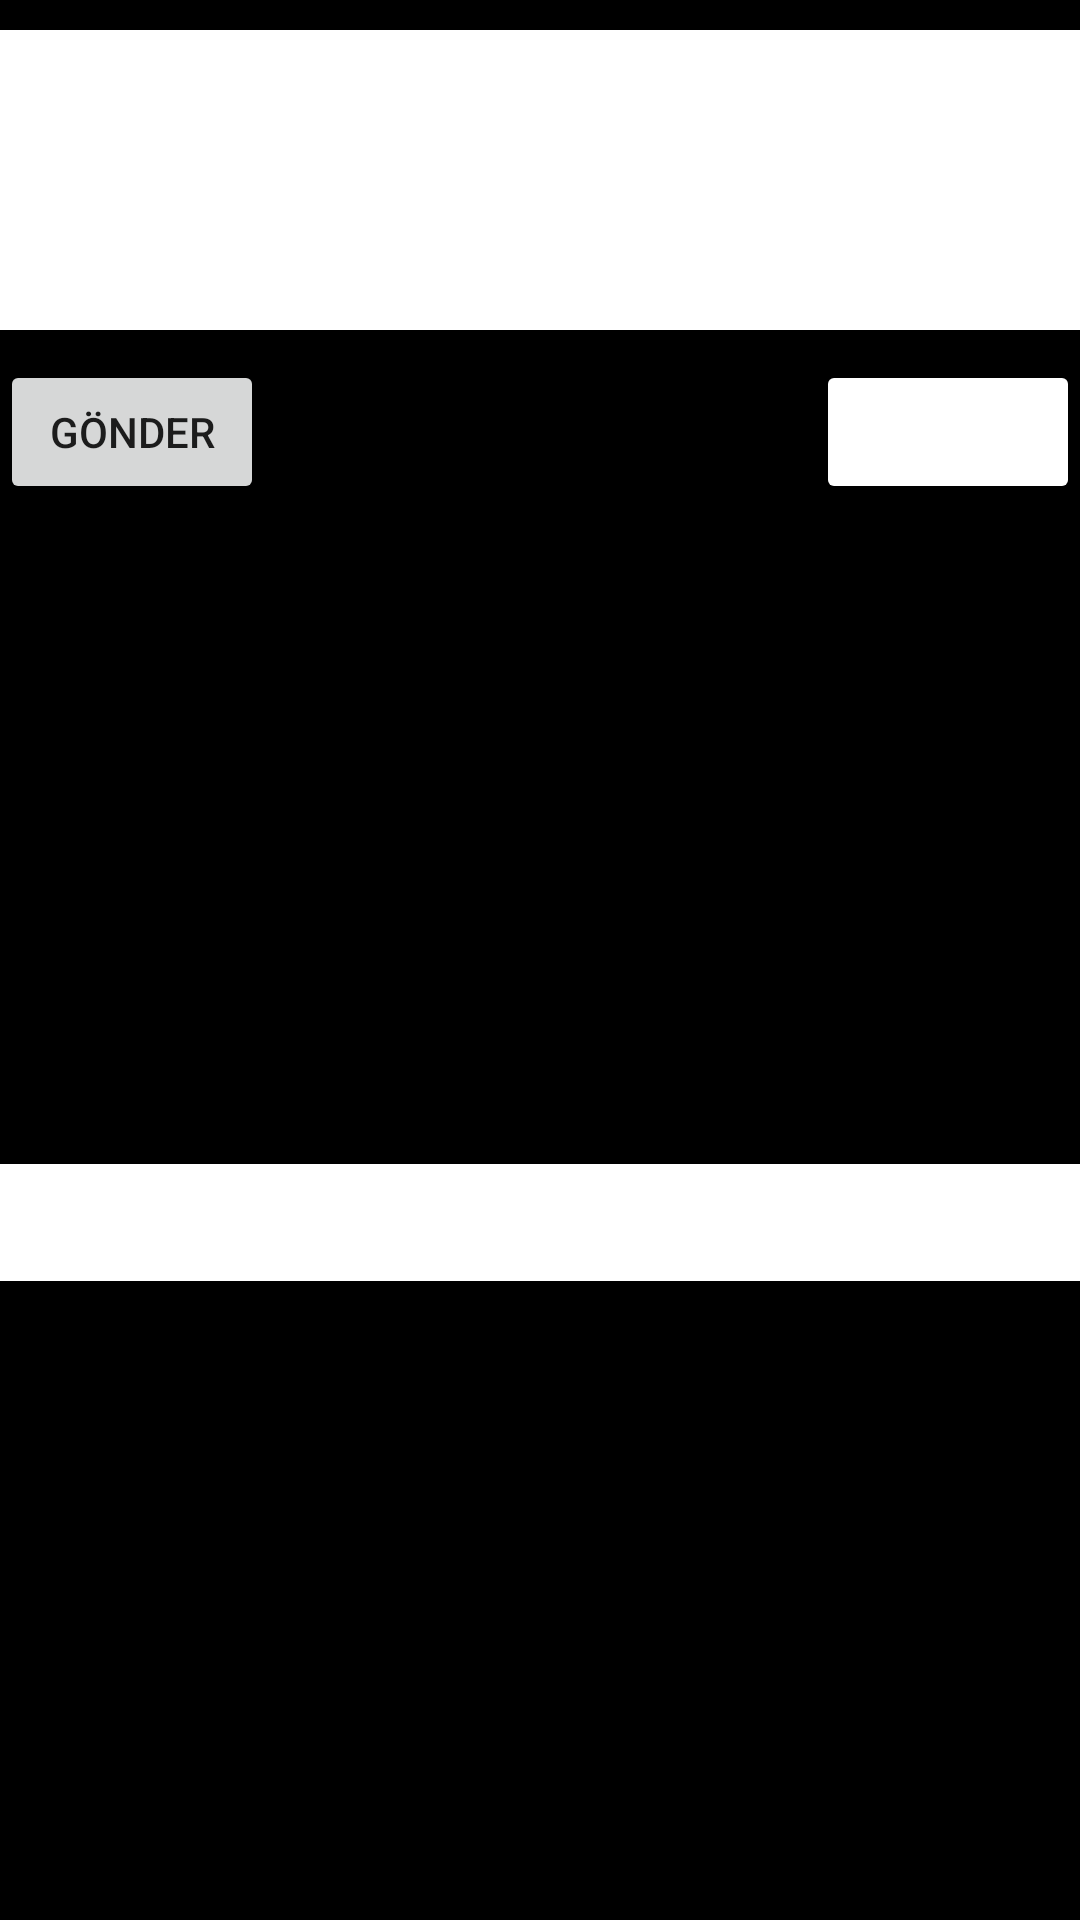

Reconstruct the res/layout file that produces this screen, plus the resources it refers to.
<!-- AndroidManifest.xml: application theme Theme.Ecodation_Course_2 -->
<!-- res/layout/activity_application_data1.xml -->
<?xml version="1.0" encoding="utf-8"?>
<RelativeLayout xmlns:android="http://schemas.android.com/apk/res/android"
    xmlns:app="http://schemas.android.com/apk/res-auto"
    xmlns:tools="http://schemas.android.com/tools"
    android:layout_width="match_parent"
    android:layout_height="match_parent"
    android:background="@color/black"
    android:orientation="vertical"
    tools:context=".ApplicationData1">

    <ScrollView
        android:layout_width="match_parent"
        android:layout_height="match_parent">

        <LinearLayout
            android:layout_width="match_parent"
            android:layout_height="wrap_content"
            android:orientation="vertical">
            

            
            <EditText
                android:id="@+id/editTextApplicationId"
                android:layout_width="match_parent"
                android:layout_height="100dp"
                android:layout_marginTop="10dp"
                android:layout_marginBottom="10dp"
                android:background="@color/white"
                android:padding="10dp"
                android:textColor="@color/black" />

            <RelativeLayout
                android:layout_width="fill_parent"
                android:layout_height="wrap_content">

                <Button
                    android:id="@+id/buttonSubmitId"
                    android:layout_width="wrap_content"
                    android:layout_height="match_parent"
                    android:layout_marginBottom="10dp"
                    android:text="@string/submit"
                    android:layout_alignParentLeft="true"/>

                <Button
                    android:id="@+id/buttonResetId"
                    android:layout_width="wrap_content"
                    android:layout_height="match_parent"
                    android:layout_marginBottom="10dp"
                    android:text="@string/reset"
                    android:layout_alignParentRight="true"
                    android:backgroundTint="@color/red"
                    android:textColor="@color/white"/>

            </RelativeLayout>

            <ImageView
                android:id="@+id/imageViewId"
                android:layout_width="match_parent"
                android:layout_height="200dp"
                android:src="@drawable/ai" />

            <TextView
                android:id="@+id/textViewApplicationId"
                android:layout_width="match_parent"
                android:layout_height="wrap_content"
                android:layout_marginTop="10dp"
                android:background="@color/white"
                android:padding="10dp"
                android:textColor="@color/black" />
        </LinearLayout>
    </ScrollView>
</RelativeLayout>
<!-- resources referenced by this layout -->
<resources>
  <string name="reset">Temizle</string>
  <string name="submit">Gönder</string>
  <style name="Theme.Ecodation_Course_2" parent="Theme.MaterialComponents.DayNight.DarkActionBar">
          
          <item name="colorPrimary">@color/purple_500</item>
          <item name="colorPrimaryVariant">@color/purple_700</item>
          <item name="colorOnPrimary">@color/white</item>
          
          <item name="colorSecondary">@color/teal_200</item>
          <item name="colorSecondaryVariant">@color/teal_700</item>
          <item name="colorOnSecondary">@color/black</item>
          
          <item name="android:statusBarColor">?attr/colorPrimaryVariant</item>
          
      </style>
  <!-- not gathered from this repository: default colours our renderer supplied (Android Studio template values) -->
  <color name="purple_500">#FF6200EE</color>
  <color name="purple_700">#FF3700B3</color>
  <color name="teal_200">#FF03DAC5</color>
  <color name="teal_700">#FF018786</color>
  <color name="black">#FF000000</color>
  <color name="white">#FFFFFFFF</color>
</resources>
